Run: headless pygame with SDL's dummy video driver; simulated clock (each Clock.tick advances the game by its frame time, no real sleeping); random seed 0; keys injected as events and as key.get_pressed() state; mouse plan: one left click at the window centre at the start of phase 2, then a move to the lower-right quarter at the start of phase 3.
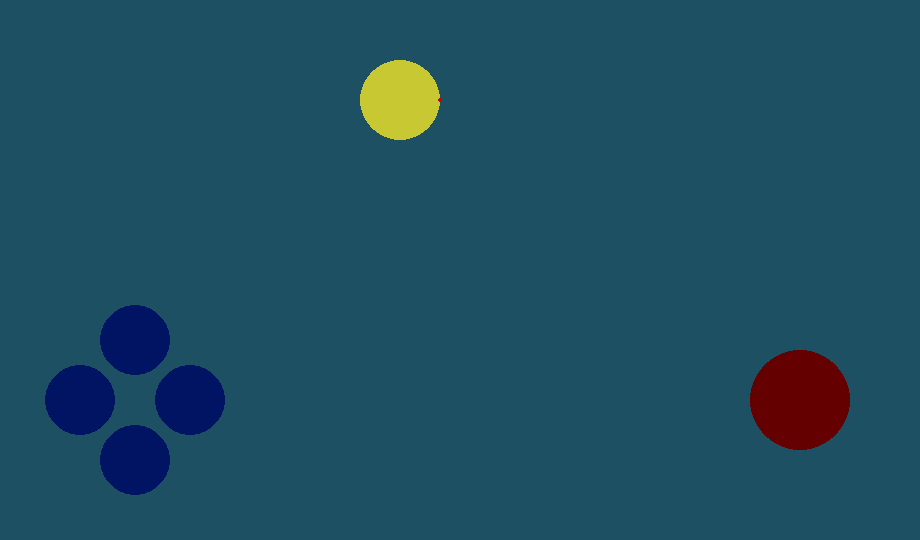
Frame 1 of 4 · flips 1–60 · no input
Frame 2 of 4 · flips 61–180 · clicked the window centre · tapped SPACE, RETURN · held RIGHT (→), D · screen unchanged from frame 1, image omitted
Frame 3 of 4 · flips 181–300 · moved the mouse to the lower-right quarter · held DOWN (↓), S · screen unchanged from frame 2, image omitted
Frame 4 of 4 · flips 301–420 · held LEFT (←), A, UP (↑), W · screen unchanged from frame 3, image omitted

The pygame program that drew these frames:

import pygame as pg
from random import randint
from time import sleep

pg.init()

LARGURA, ALTURA = (920, 540)

gameloop = True

tela = pg.display.set_mode((LARGURA, ALTURA))


class Controles:
    MODELO_BOTOES = ("cir", "ret")
    EFEITO_BOTOES = ("expansao", )
    botoes = dict()
    
    expansao = 0
    
    def __init__(self, tela):
        self.tela = tela
    
    def novo_botao(
        self,
        id_botao,
        id_categoria, 
        rect = None,
        cor = (0, 20, 100),
        formato = "cir",
        pos_xy = (0, 0),
        radius = 100
    ):
        if formato in self.MODELO_BOTOES:
            """if formato == self.MODELO_BOTOES[0]:
                botao_atual = pg.draw.circle(
                    surface = self.tela,
                    color= cor,
                    center = pos_xy,
                    radius = radius
                )
                print(botao_atual)
            elif formato == self.MODELO_BOTOES[1]:
                botao_atual = pg.draw.rect(
                    surface = self.tela,
                    color = cor,
                    rect = rect,
                    border_radius = radius
                )"""
            # caso o formato do botão seja cir(circulo)
            if formato == self.MODELO_BOTOES[0]:
                self.botoes[id_botao] = {
                    "rect_botao": pg.Rect(
                        pos_xy[0] - radius,
                        pos_xy[1] - radius,
                        radius * 2,
                        radius * 2
                    ),
                    "status": False,
                    "formato": formato,
                    "cor": cor,
                    "categoria": id_categoria
                }
            # caso o formato do botão seja ret(retangulo)
            elif formato == self.MODELO_BOTOES[1]:
                self.botoes[id_botao] = {
                    "rect_botao": rect,
                    "status": False,
                    "formato": formato,
                    "cor": cor,
                    "categoria": id_categoria
                }
        else:
            raise ValueError(f"\"{formato}\" não é um MODELO válido.")
    
    def verificar_clique(self, id_botao) -> bool:
        estado_mouse = pg.mouse.get_pressed()
        pos_mouse = pg.mouse.get_pos()
        for k, v in self.botoes.items():
            for k2, v2 in self.botoes.items():
                if k2 != id_botao and self.botoes[id_botao]["categoria"] == v2["categoria"]:
                    self.botoes[id_botao]["status"] = False
            # caso o id do botão seja igual ao id atual e também esteja
            # com mouse pressionado na tela
            if id_botao == k and estado_mouse[0]:
                # caso o clique esteja colidindo com o botão atual
                if v["rect_botao"].collidepoint(pos_mouse):
                    self.botoes[id_botao]["status"] = True
                    return True
                else:
                    return False
                # print(f"Estou clicando no botão {id_botao}? ", self.botoes[id_botao]["rect_botao"].collidepoint(pos_mouse))
    
    def _desenhar_botoes(self):
        for k, v in self.botoes.items():
            if v["formato"] == self.MODELO_BOTOES[0]:
                # desenhando botão do formato de circulo
                pg.draw.circle(
                    surface = self.tela,
                    color = v["cor"],
                    center = (
                        v["rect_botao"][0] + (v["rect_botao"][-1] // 2),
                        v["rect_botao"][1] + (v["rect_botao"][-1] // 2)
                    ),
                    radius = v["rect_botao"][-1] // 2
                )
            elif v["formato"] == self.MODELO_BOTOES[1]:
                # desenhando botão do formato retângulo
                pg.draw.rect(self.tela, v["cor"], v["rect_botao"])
    
    def atualizar(self):
        self._desenhar_botoes()
    
    def efeitos(self, efeito, id_categoria_botao):
        # caso o efeito seja o efeito de expansao
        if self.EFEITO_BOTOES[0] == efeito:
            estado_mouse = pg.mouse.get_pressed()[0]
            if not estado_mouse:
                self.expansao = 0
            for k, info_botao in self.botoes.items():
                # caso a categoria seja a categoria indicada
                if info_botao["categoria"] == id_categoria_botao:
                    # caso o botão atual esteja ativo
                    if info_botao["status"]:
                        print("Botão ativo", k)
                        if int(self.expansao) < 5:
                            self.expansao += 0.1 # continua...
                        # caso o formato seja o formato circular
                        if info_botao["formato"] == self.MODELO_BOTOES[0]:
                            pg.draw.circle(
                                surface = self.tela,
                                color = (0, 255, 0),
                                center = (
                                    info_botao["rect_botao"][0] + info_botao["rect_botao"][2] // 2,
                                    info_botao["rect_botao"][1] + info_botao["rect_botao"][2] // 2),
                                radius = info_botao["rect_botao"][2] // 2 + self.expansao
                            )
                    else:
                        ...
    
    def set_status_botao(self, id, status):
        if id in self.botoes.keys():
            self.botoes[id]["status"] = status
        else:
            raise ValueError(f"\"{id}\" não é um id de botão válido.")
    
    def get_status_botao(self, id) -> bool:
        if id in self.botoes.keys():
            return self.botoes[id_botao]["status"]
        else:
            raise ValueError(f"\"{id}\" não é um id de botão válido.")
    
    @staticmethod
    def cor_aleatoria(min = 0, max = 255) -> list:
        cor = list()
        for c in range(3):
            cor.append(randint(min, max))
        return cor


if __name__ == "__main__":
    c1 = Controles(tela)
    c2 = Controles(tela)
    c3 = Controles(tela)
    
    x, y = [400, 100]
    velocidade = 2
    
    # tamanho_normal = 80
    tamanho_normal = 40
    tamanho_extra = 1
    tamanho_atual = tamanho_normal
    
    c1.novo_botao(
        id_botao = "botao_esq",
        id_categoria = "movimento",
        # pos_xy = (80, 800),
        pos_xy = (80, 400),
        radius = 35
    )
    
    c1.novo_botao(
        id_botao = "botao_dir",
        id_categoria = "movimento",
        # pos_xy = (300, 800),
        pos_xy = (190, 400),
        radius = 35
    )
    
    c1.novo_botao(
        id_botao = "botao_cim",
        id_categoria = "movimento",
        # pos_xy = (190, 680),
        pos_xy = (135, 340),
        radius = 35
    )
    
    c1.novo_botao(
        id_botao = "botao_bai",
        id_categoria = "movimento",
        # pos_xy = (190, 920),
        pos_xy = (135, 460),
        radius = 35
    )
    
    c2.novo_botao(
        id_botao = "botao_expandir",
        id_categoria = "poder1",
        pos_xy = (2000, 800),
        radius = 90,
        cor = (0, 200, 0)
    )
    
    c3.novo_botao(
        id_botao = "disparar",
        id_categoria = "arma1",
        pos_xy = (800, 400),
        radius = 50,
        cor = (100, 0, 0)
    )
    
    print(c1.botoes)
    
    rect_bala = None
    bala_x = x
    bala_y = y
    bala_visivel = False
    velocidade_bala = 20
    indicador_xy = [40, 0]
    
    while gameloop:
        for event in pg.event.get():
            if event.type == pg.QUIT:
                gameloop = False
        tela.fill((30, 80, 100))
        c1.atualizar()
        
        for k, v in Controles.botoes.items():
            if v["status"]:
                print(k, v)
        
        c1.efeitos(
            efeito = "expansao",
            id_categoria_botao = "movimento"
        )
        
        bola = pg.draw.circle(tela, (200, 200, 50), (x, y), tamanho_atual)
        indicador = pg.draw.circle(tela, (200, 0, 0), (x + indicador_xy[0], y + indicador_xy[1]), 2)
        
        # c1.novo_botao(id = "botao_teste2", formato = "ret", rect = (200, 200, 250, 100), radius = 50)
        
        if c1.verificar_clique("botao_esq"):
            x -= velocidade
            if not bala_visivel:
                indicador_xy[0] = -40
                indicador_xy[1] = 0
        elif c1.verificar_clique("botao_dir"):
            x += velocidade
            if not bala_visivel:
                indicador_xy[0] = 40
                indicador_xy[1] = 0
        if c1.verificar_clique("botao_cim"):
            y -= velocidade
            if not bala_visivel:
                indicador_xy[0] = 0
                indicador_xy[1] = -40
        elif c1.verificar_clique("botao_bai"):
            y += velocidade
            if not bala_visivel:
                indicador_xy[0] = 0
                indicador_xy[1] = 40
        
        if c3.verificar_clique("disparar"):
            bala_visivel = True
        
        if bala_visivel:
            if bala_x >= LARGURA:
                bala_x = x + indicador_xy[0]
                bala_visivel = False
            elif bala_x <= 0:
                bala_x = x + indicador_xy[0]
                bala_visivel = False
            elif bala_y <= 0:
                bala_y = y + indicador_xy[1]
                bala_visivel = False
            elif bala_y >= ALTURA:
                bala_y = y + indicador_xy[1]
                bala_visivel = False
            else:
                if indicador_xy[0] > 0:
                    bala_x += velocidade_bala
                elif indicador_xy[0] < 0:
                    bala_x -= velocidade_bala
                elif indicador_xy[1] < 0:
                    bala_y -= velocidade_bala
                elif indicador_xy[1] > 0:
                    bala_y += velocidade_bala
            rect_bala = pg.draw.circle(tela, Controles.cor_aleatoria(), (bala_x, bala_y), 5)
        else:
            bala_x = x + indicador_xy[0]
            bala_y = y + indicador_xy[1]
        
        if c2.verificar_clique("botao_expandir"):
            tamanho_atual += tamanho_extra
        else:
            tamanho_atual = tamanho_normal
        
        # if c1.botoes["botao_esq"]["status"]:
        #     print(c1.botoes)
        #     break
        
        pg.display.flip()
